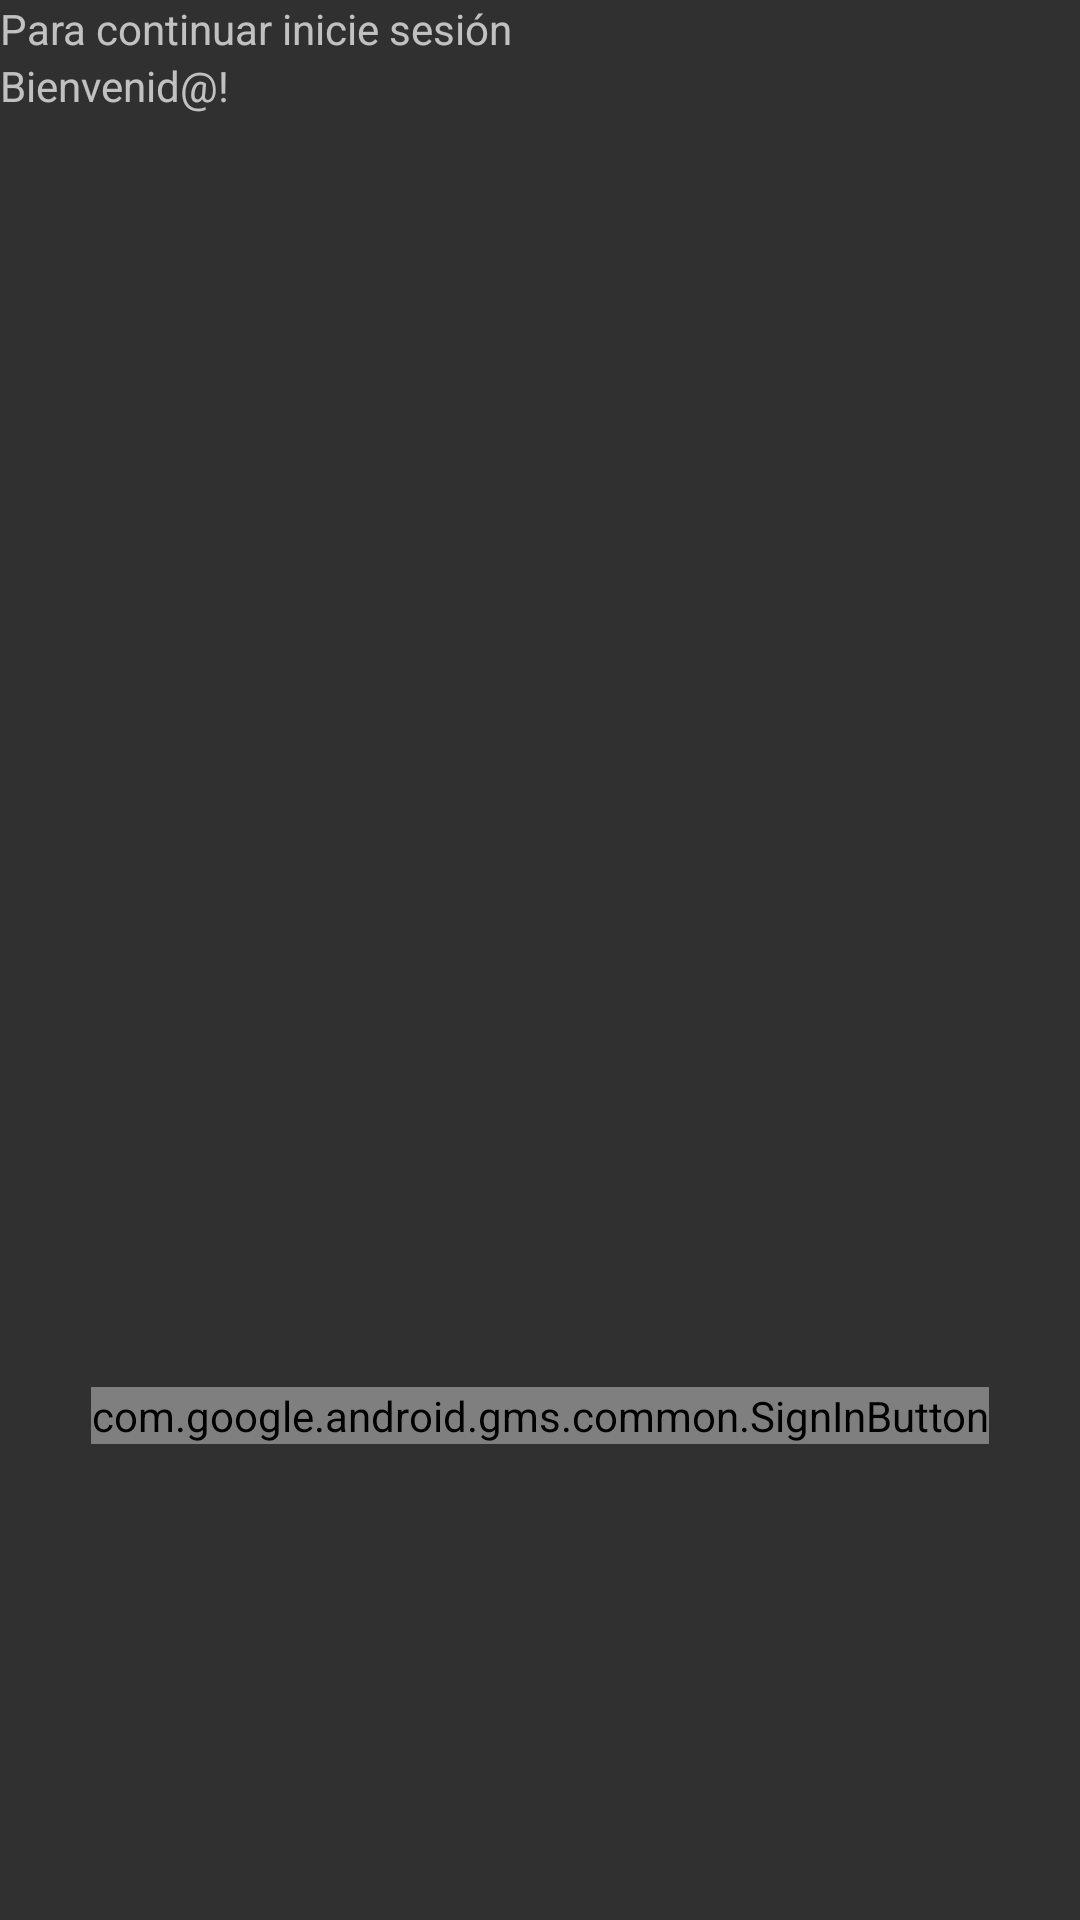

Layout XML and referenced resources for this Android screen:
<!-- AndroidManifest.xml: application theme Theme.Reproductor -->
<!-- res/layout/activity_main.xml -->
<?xml version="1.0" encoding="utf-8"?>
<androidx.constraintlayout.widget.ConstraintLayout xmlns:android="http://schemas.android.com/apk/res/android"
    xmlns:app="http://schemas.android.com/apk/res-auto"
    xmlns:tools="http://schemas.android.com/tools"
    android:layout_width="match_parent"
    android:layout_height="match_parent"
    android:theme="@style/Theme.Reproductor"
    tools:context=".MainActivity">

    <LinearLayout
        android:id="@+id/linearLayout3"
        android:layout_width="match_parent"
        android:layout_height="match_parent"
        android:orientation="vertical"
        android:theme="@style/Theme.Reproductor"
        app:layout_constraintBottom_toBottomOf="parent"
        app:layout_constraintEnd_toEndOf="parent"
        app:layout_constraintHorizontal_bias="0.0"
        app:layout_constraintStart_toStartOf="parent"
        app:layout_constraintTop_toBottomOf="parent">

        <TextView
            android:layout_width="wrap_content"
            android:layout_height="wrap_content"
            android:text="@string/iniciar" />

        <TextView
            android:layout_width="wrap_content"
            android:layout_height="wrap_content"
            android:text="@string/bienvenida" />

    </LinearLayout>

    <Space
        android:id="@+id/space"
        android:layout_width="match_parent"
        android:layout_height="50dp"
        app:layout_constraintBottom_toBottomOf="@+id/linearLayout3"
        app:layout_constraintEnd_toEndOf="parent"
        app:layout_constraintStart_toStartOf="parent"
        app:layout_constraintTop_toTopOf="parent" />

    <LinearLayout
        android:id="@+id/linearLayout"
        android:layout_width="match_parent"
        android:layout_height="wrap_content"
        android:orientation="vertical"
        app:layout_constraintBottom_toBottomOf="@+id/linearLayout3"
        app:layout_constraintEnd_toEndOf="parent"
        app:layout_constraintStart_toStartOf="parent"
        app:layout_constraintTop_toTopOf="parent">

        <Space
            android:layout_width="match_parent"
            android:layout_height="wrap_content" />

        <com.google.android.gms.common.SignInButton
            android:id="@+id/btn_google"
            android:layout_width="wrap_content"
            android:layout_height="wrap_content"
            android:layout_gravity="center" />

        <TextView
            android:id="@+id/respuesta"
            android:layout_width="match_parent"
            android:layout_height="wrap_content"
            android:gravity="center"
            android:text=""
            android:textSize="12dp" />

    </LinearLayout>

</androidx.constraintlayout.widget.ConstraintLayout>
<!-- resources referenced by this layout -->
<resources>
  <string name="bienvenida">Bienvenid@!</string>
  <string name="iniciar">Para continuar inicie sesión</string>
  <style name="Theme.Reproductor" parent="Theme.AppCompat.NoActionBar">
          
          <item name="colorPrimary">@color/crimson_sky</item>
          <item name="colorPrimaryVariant">@color/ultramarine</item>
          <item name="colorOnPrimary">@color/white</item>
          
          <item name="colorSecondary">@color/indigo</item>
          <item name="colorSecondaryVariant">@color/lightblue</item>
          <item name="colorOnSecondary">@color/white</item>
          
          <item name="android:statusBarColor">?attr/colorPrimaryVariant</item>
          
      </style>
  <color name="crimson_sky">#CF7776</color>
  <color name="ultramarine">#031424</color>
  <color name="white">#FFFFFFFF</color>
  <color name="indigo">#30415D</color>
  <color name="lightblue">#8EAEBD</color>
</resources>
